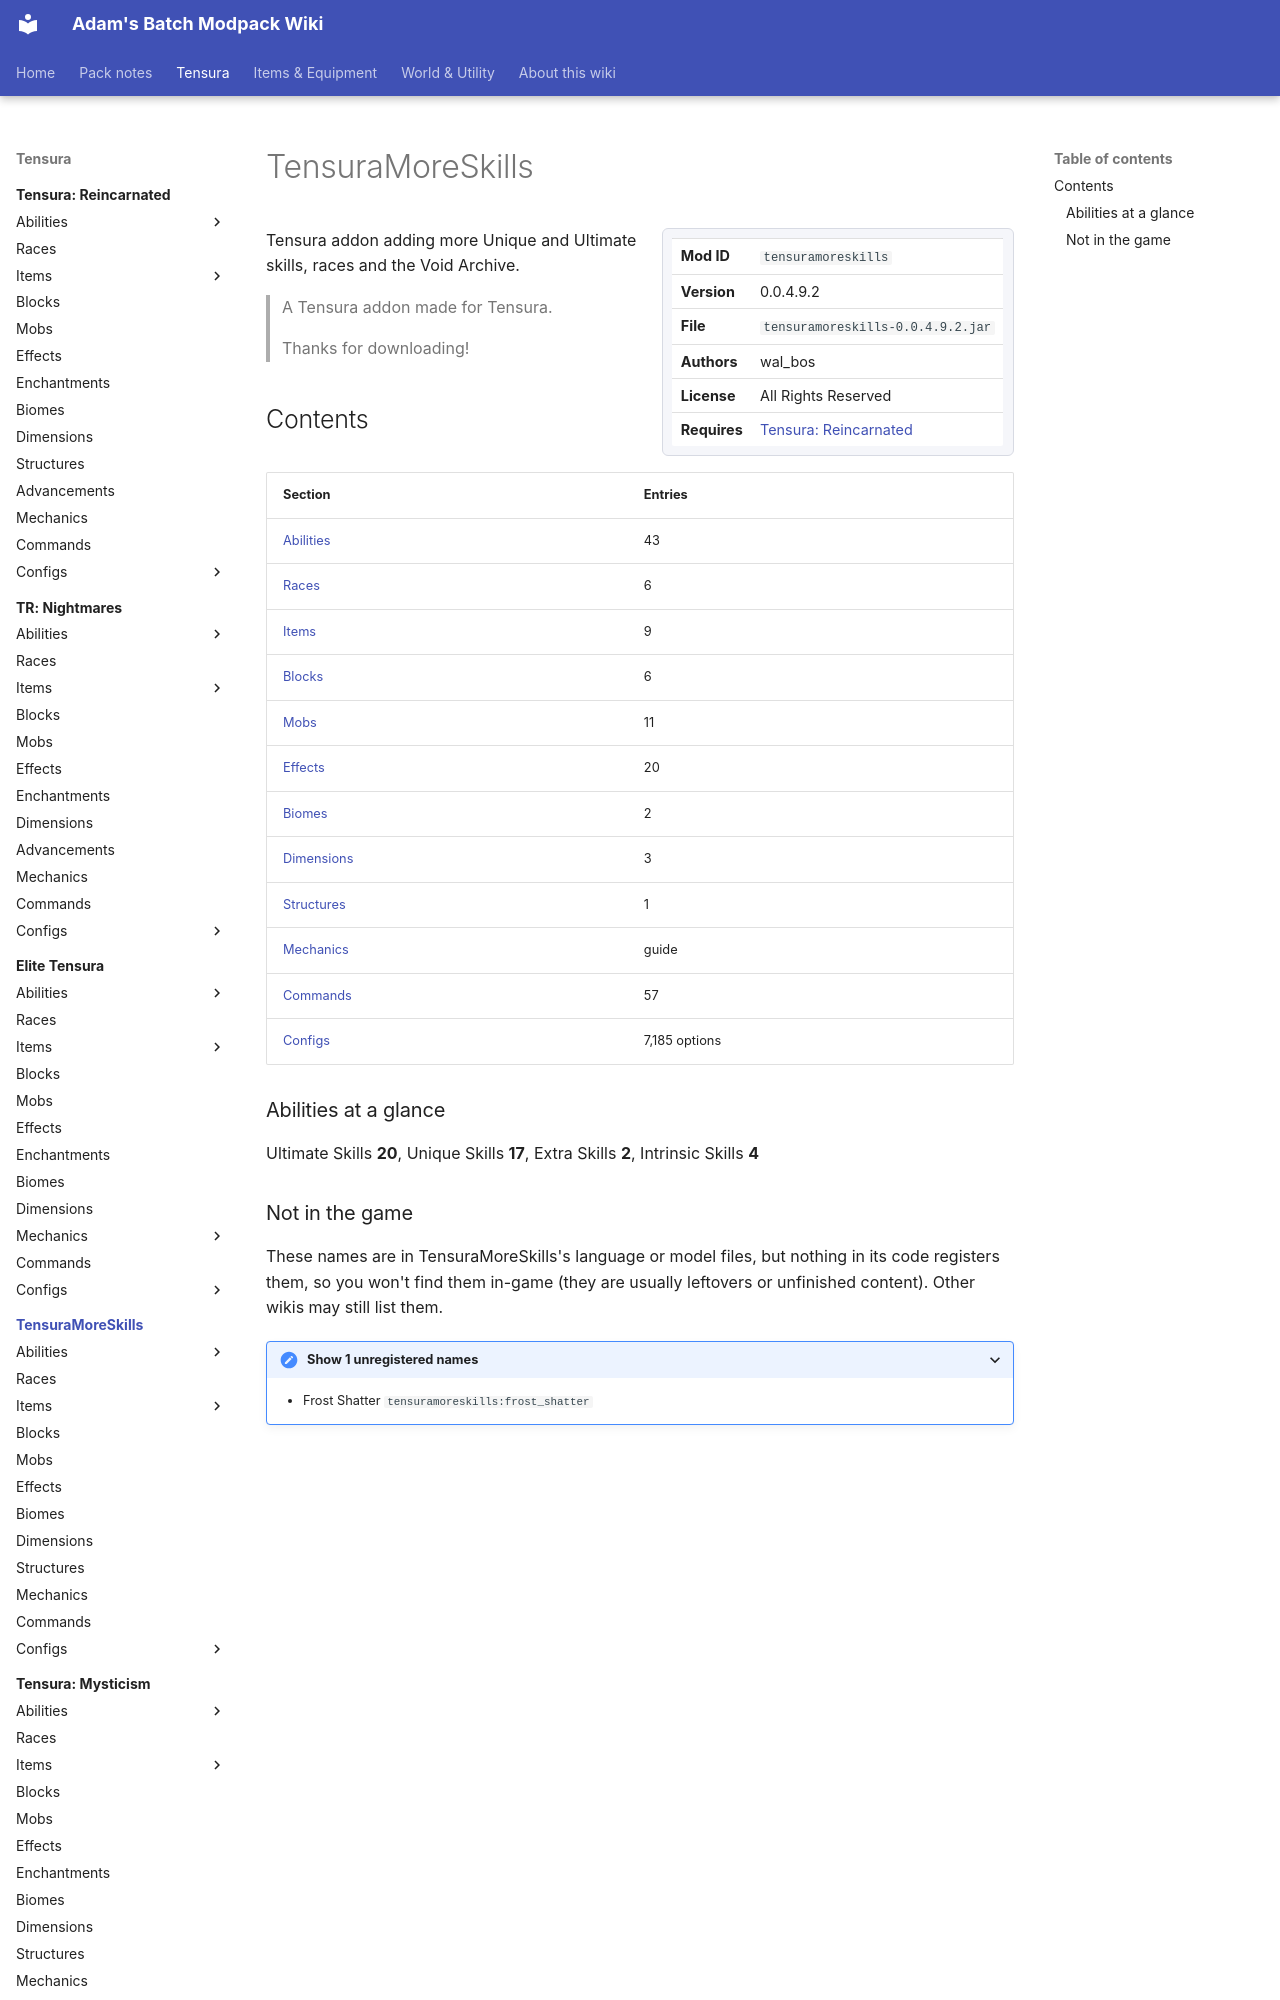

repository: Proteus-Nell/Adams-Batch-MC-Modpack-Wiki · page: tensura-more-skills/index.html · generator: mkdocs

# TensuraMoreSkills

<div class="infobox" markdown>

| | |
|---|---|
| **Mod ID** | `tensuramoreskills` |
| **Version** | 0.0.4.9.2 |
| **File** | `tensuramoreskills-0.0.4.9.2.jar` |
| **Authors** | wal_bos |
| **License** | All Rights Reserved |
| **Requires** | [Tensura: Reincarnated](../tensura-reincarnated/index.md) |

</div>

Tensura addon adding more Unique and Ultimate skills, races and the Void Archive.

> A Tensura addon made for Tensura.  
>   
> Thanks for downloading!

## Contents

| Section | Entries |
|---|---|
| [Abilities](abilities/index.md) | 43 |
| [Races](races/index.md) | 6 |
| [Items](items/index.md) | 9 |
| [Blocks](blocks/index.md) | 6 |
| [Mobs](mobs/index.md) | 11 |
| [Effects](effects/index.md) | 20 |
| [Biomes](biomes/index.md) | 2 |
| [Dimensions](dimensions/index.md) | 3 |
| [Structures](structures/index.md) | 1 |
| [Mechanics](mechanics/index.md) | guide |
| [Commands](commands/index.md) | 57 |
| [Configs](configs/index.md) | 7,185 options |
